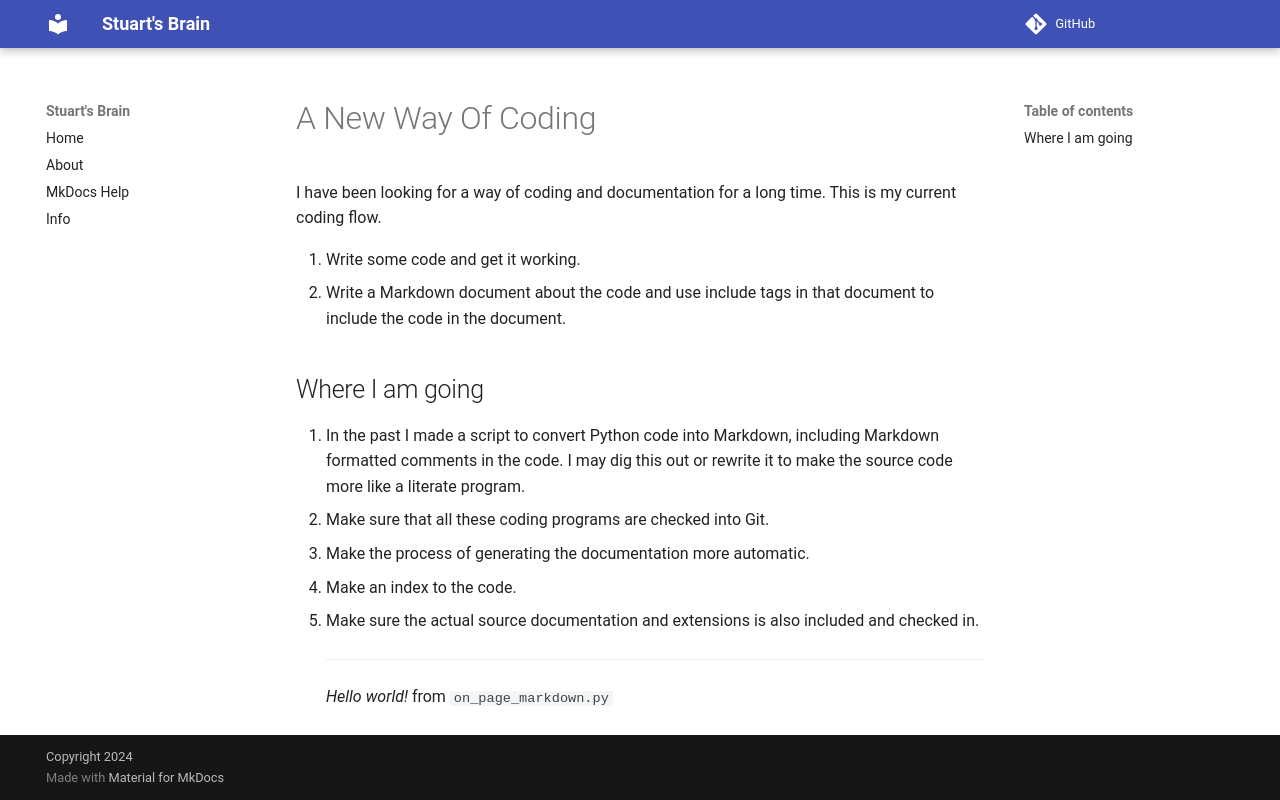

repository: stuartcw/wiki.stuartlabs.com · page: A_New_Way_Of_Coding/index.html · generator: mkdocs

# A New Way Of Coding

I have been looking for a way of coding and documentation for a long time. This is my current coding flow.

1. Write some code and get it working.
2. Write a Markdown document about the code and use include tags in that document to include the code in the document.

## Where I am going

1. In the past I made a script to convert Python code into Markdown, including Markdown formatted comments in the code. I may dig this out or rewrite it to make the source code more like a literate program.
2. Make sure that all these coding programs are checked into Git.
3. Make the process of generating the documentation more automatic.
4. Make an index to the code.
5. Make sure the actual source documentation and extensions is also included and checked in.
